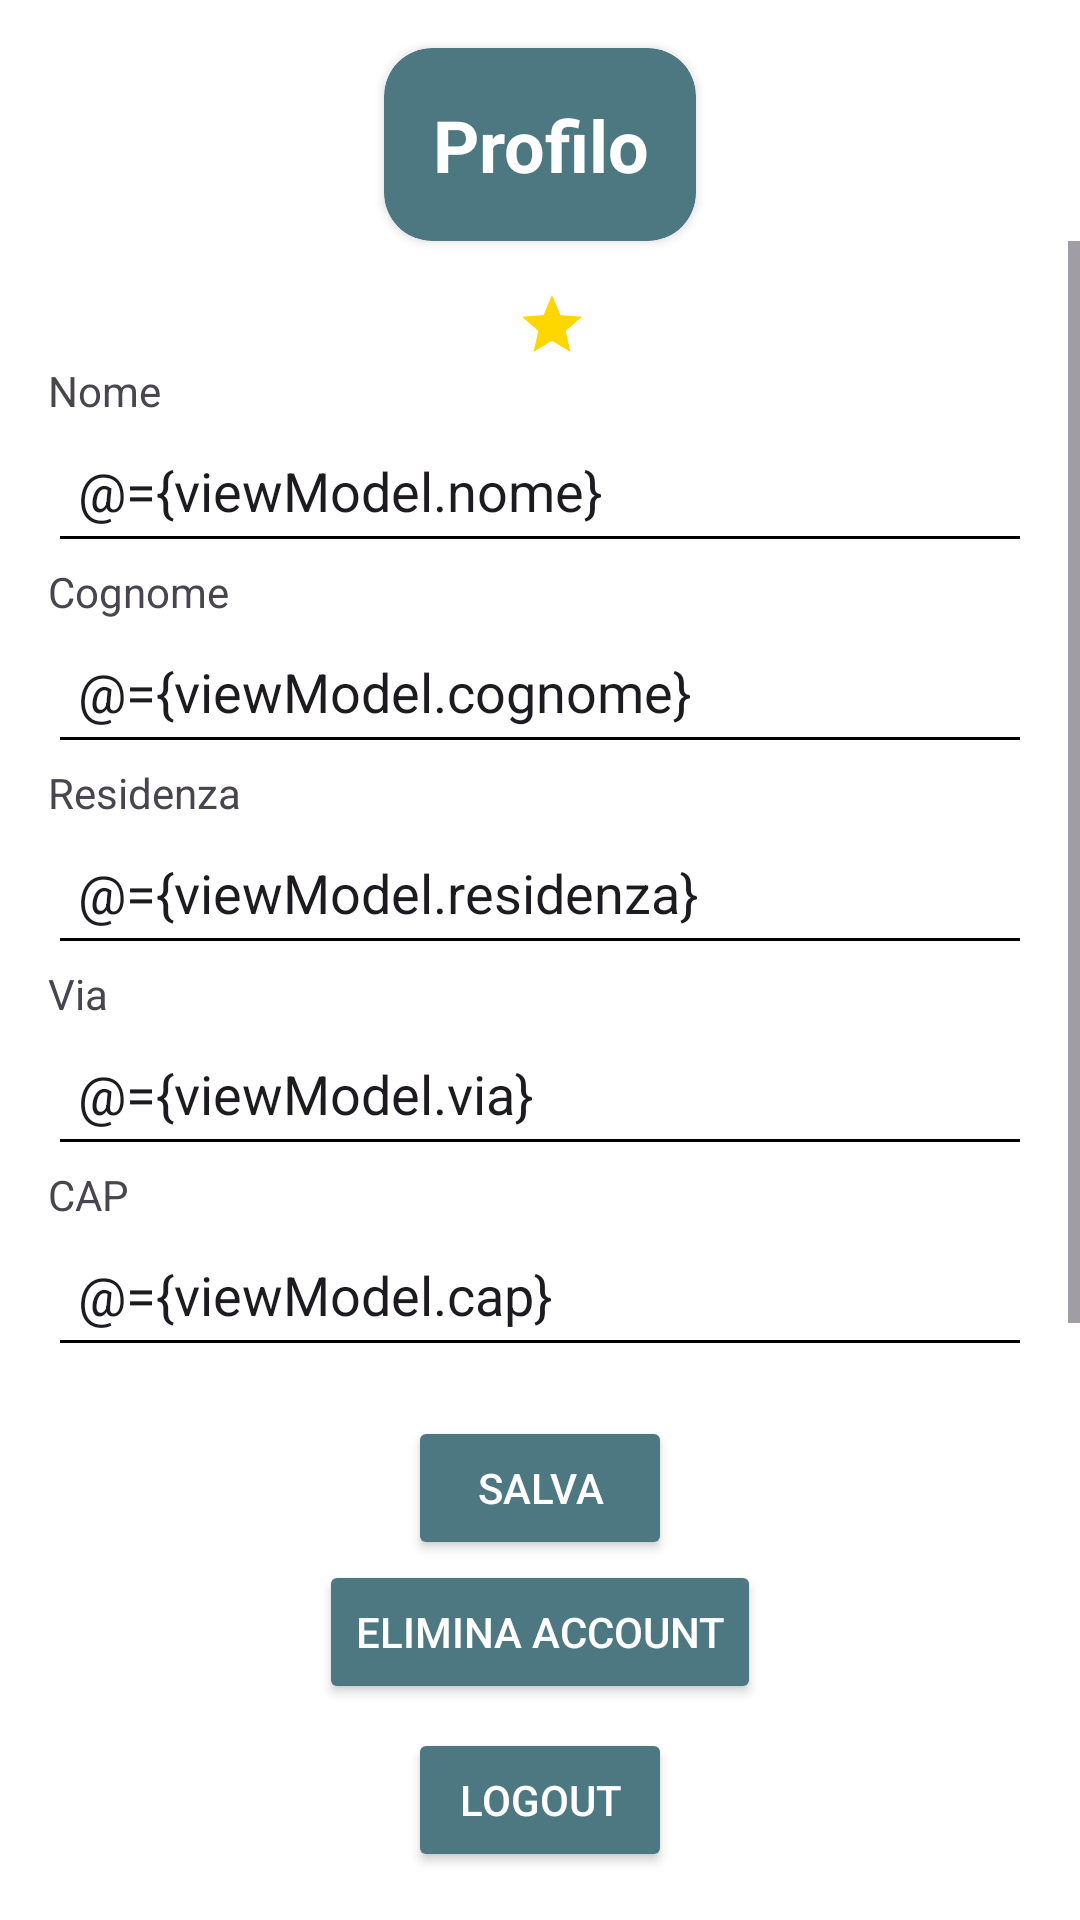

Write the Android layout XML for this screen, with the resource values it uses.
<!-- AndroidManifest.xml: application theme Theme.TutorMatch -->
<!-- res/layout/fragment_profilo.xml -->
<?xml version="1.0" encoding="utf-8"?>
<layout xmlns:android="http://schemas.android.com/apk/res/android"
    xmlns:app="http://schemas.android.com/apk/res-auto"
    xmlns:tools="http://schemas.android.com/tools"
    tools:context=".ui.view.fragment.HomeFragmentTutor">

    <data>
        <import type="android.view.View" />
        <variable
            name="viewModel"
            type="com.example.tutormatch.ui.viewmodel.ProfiloViewModel" />
    </data>

    <androidx.constraintlayout.widget.ConstraintLayout
        android:layout_width="match_parent"
        android:layout_height="match_parent">

        <androidx.cardview.widget.CardView
            android:id="@+id/cardView"
            android:layout_width="wrap_content"
            android:layout_height="wrap_content"
            android:layout_margin="16dp"
            app:cardBackgroundColor="@color/coloreSecondario"
            app:cardCornerRadius="16dp"
            app:layout_constraintEnd_toEndOf="parent"
            app:layout_constraintStart_toStartOf="parent"
            app:layout_constraintTop_toTopOf="parent">

            <TextView
                android:id="@+id/titolo"
                android:layout_width="match_parent"
                android:layout_height="wrap_content"
                android:gravity="center"
                android:padding="16dp"
                android:text="@string/profilo"
                android:textColor="@color/colorBackground"
                android:textSize="24sp"
                android:textStyle="bold" />

        </androidx.cardview.widget.CardView>

        <ScrollView
            android:layout_width="match_parent"
            android:layout_height="0dp"
            app:layout_constraintTop_toBottomOf="@id/cardView"
            app:layout_constraintBottom_toTopOf="@id/linearLayout_2">

            <LinearLayout
                android:layout_width="match_parent"
                android:layout_height="wrap_content"
                android:orientation="vertical"
                android:padding="16dp">

                
                <LinearLayout
                    android:layout_width="match_parent"
                    android:layout_height="wrap_content"
                    android:gravity="center"
                    android:orientation="horizontal"
                    android:visibility="@{viewModel.isTutor ? View.VISIBLE : View.GONE}">

                    <TextView
                        android:id="@+id/media_valutazioni"
                        android:layout_width="wrap_content"
                        android:layout_height="wrap_content"
                        android:layout_marginEnd="8dp"
                        android:text="@{viewModel.mediaValutazioni}"
                        android:textSize="18sp"
                        android:textStyle="bold" />

                    <ImageView
                        android:layout_width="wrap_content"
                        android:layout_height="wrap_content"
                        android:contentDescription="@string/stella"
                        android:src="@drawable/ic_star" />
                </LinearLayout>

                <TextView
                    android:layout_width="match_parent"
                    android:layout_height="wrap_content"
                    android:text="@string/textNome" />

                <EditText
                    android:id="@+id/name"
                    android:layout_width="match_parent"
                    android:layout_height="wrap_content"
                    android:backgroundTint="#000000"
                    android:hint="@string/editTextNome"
                    android:inputType="textPersonName"
                    android:minHeight="48dp"
                    android:padding="10dp"
                    android:text="@={viewModel.nome}" />

                <TextView
                    android:layout_width="match_parent"
                    android:layout_height="wrap_content"
                    android:text="@string/textCognome" />

                <EditText
                    android:id="@+id/cognome"
                    android:layout_width="match_parent"
                    android:inputType="textPersonName"
                    android:layout_height="wrap_content"
                    android:backgroundTint="#000000"
                    android:hint="@string/editTextCognome"
                    android:minHeight="48dp"
                    android:padding="10dp"
                    android:text="@={viewModel.cognome}" />

                <TextView
                    android:layout_width="match_parent"
                    android:layout_height="wrap_content"
                    android:text="@string/textResidenza" />

                <EditText
                    android:id="@+id/residenza"
                    android:layout_width="match_parent"
                    android:inputType="text"
                    android:layout_height="wrap_content"
                    android:backgroundTint="#000000"
                    android:hint="@string/editTextResidenza"
                    android:minHeight="48dp"
                    android:padding="10dp"
                    android:text="@={viewModel.residenza}" />

                <TextView
                    android:layout_width="match_parent"
                    android:layout_height="wrap_content"
                    android:text="@string/textVia" />

                <EditText
                    android:id="@+id/via"
                    android:layout_width="match_parent"
                    android:layout_height="wrap_content"
                    android:backgroundTint="#000000"
                    android:hint="@string/editTextVia"
                    android:inputType="text"
                    android:minHeight="48dp"
                    android:padding="10dp"
                    android:text="@={viewModel.via}" />

                <TextView
                    android:layout_width="match_parent"
                    android:layout_height="wrap_content"
                    android:text="@string/textCap" />

                <EditText
                    android:id="@+id/cap"
                    android:layout_width="match_parent"
                    android:layout_height="wrap_content"
                    android:backgroundTint="#000000"
                    android:hint="@string/editTextCivico"
                    android:inputType="number"
                    android:minHeight="48dp"
                    android:padding="10dp"
                    android:text="@={viewModel.cap}" />

            </LinearLayout>
        </ScrollView>

        <LinearLayout
            android:id="@+id/linearLayout_2"
            android:layout_width="match_parent"
            android:layout_height="wrap_content"
            android:gravity="center"
            android:orientation="vertical"
            android:padding="16dp"
            app:layout_constraintBottom_toBottomOf="parent"
            app:layout_constraintEnd_toEndOf="parent"
            app:layout_constraintStart_toStartOf="parent">

            <Button
                android:id="@+id/salva"
                android:layout_width="wrap_content"
                android:layout_height="wrap_content"
                android:backgroundTint="@color/coloreSecondario"
                android:text="@string/salva"
                android:textColor="@color/colorBackground"/>

            <Button
                android:id="@+id/eliminaAccount"
                android:layout_width="wrap_content"
                android:layout_height="wrap_content"
                android:backgroundTint="@color/coloreSecondario"
                android:text="@string/eliminaAccount"
                android:textColor="@color/colorBackground" />

            <Button
                android:id="@+id/btnLogout"
                android:layout_width="wrap_content"
                android:layout_height="wrap_content"
                android:layout_marginTop="8dp"
                android:backgroundTint="@color/coloreSecondario"
                android:text="@string/logout"
                android:textColor="@color/colorBackground"/>
        </LinearLayout>

    </androidx.constraintlayout.widget.ConstraintLayout>
</layout>
<!-- resources referenced by this layout -->
<resources>
  <color name="colorBackground">#FFFFFFFF</color>
  <color name="coloreSecondario">#4D7881</color>
  <!-- drawable ic_star (drawable) -->
  <vector xmlns:android="http://schemas.android.com/apk/res/android"
      android:width="24dp"
      android:height="24dp"
      android:viewportWidth="24"
      android:viewportHeight="24">
  
      <path
          android:fillColor="#FFD700"
          android:pathData="M12,17.27L18.18,21l-1.64-7.03L22,9.24l-7.19-.61L12,2 9.19,8.63 2,9.24l5.46,4.73L5.82,21z"/>
  </vector>
  <string name="editTextCivico">60128</string>
  <string name="editTextCognome">Rossi</string>
  <string name="editTextNome">Mario</string>
  <string name="editTextResidenza">Ancona</string>
  <string name="editTextVia">Mario torresi</string>
  <string name="eliminaAccount">Elimina account</string>
  <string name="logout">Logout</string>
  <string name="profilo">Profilo</string>
  <string name="salva">Salva</string>
  <string name="stella">stella</string>
  <string name="textCap">CAP</string>
  <string name="textCognome">Cognome</string>
  <string name="textNome">Nome</string>
  <string name="textResidenza">Residenza</string>
  <string name="textVia">Via</string>
  <style name="Theme.TutorMatch" parent="Base.Theme.TutorMatch" />
  <style name="Base.Theme.TutorMatch" parent="Theme.Material3.DayNight.NoActionBar">
          
          <item name="android:windowBackground">@color/colorBackground</item>
  
          
          <item name="android:colorBackground">@color/colorBackground</item>
  
          
          <item name="android:statusBarColor">@color/statusBarColor</item>
  
          
          <item name="android:windowLightStatusBar">true</item>
      </style>
  <color name="statusBarColor">#FFFFFFFF</color>
</resources>
